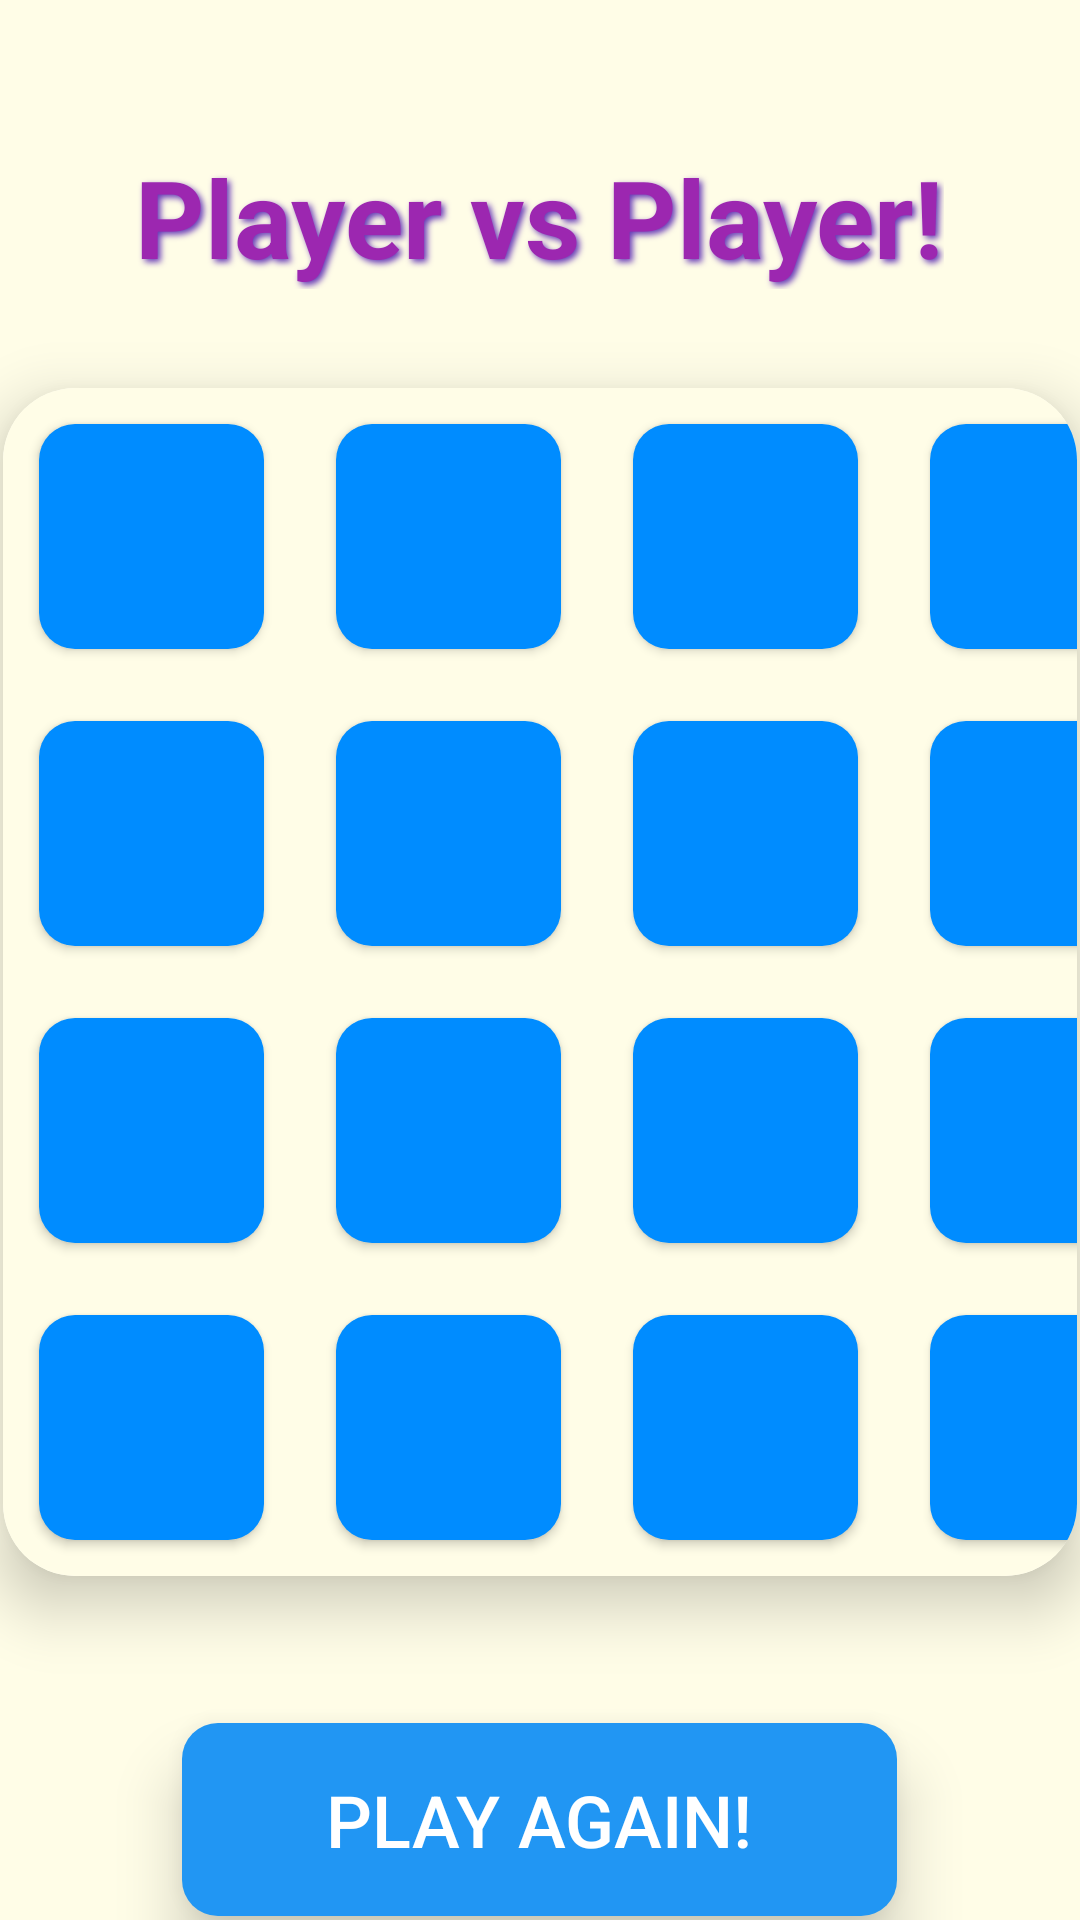

Produce the Android XML layout that renders to this screen, including the resource entries it uses.
<!-- AndroidManifest.xml: application theme Theme._4x4Xo -->
<!-- res/layout/activity_pvp.xml -->
<?xml version="1.0" encoding="utf-8"?>
<LinearLayout xmlns:android="http://schemas.android.com/apk/res/android"
    xmlns:app="http://schemas.android.com/apk/res-auto"
    android:layout_width="match_parent"
    android:layout_height="match_parent"
    android:orientation="vertical"
    android:gravity="center_horizontal"
    android:background="#FFFDE7">

    
    <TextView
        android:id="@+id/statusTextView"
        android:layout_width="wrap_content"
        android:layout_height="wrap_content"
        android:text="Player vs Player!"
        android:textSize="36sp"
        android:textAlignment="center"
        android:layout_marginTop="48dp"
        android:layout_marginBottom="32dp"
        android:textStyle="bold"
        android:textColor="#9C27B0"
        android:shadowColor="#673AB7"
        android:shadowDx="3"
        android:shadowDy="3"
        android:shadowRadius="5" />

    
    <androidx.cardview.widget.CardView
        android:layout_width="wrap_content"
        android:layout_height="wrap_content"
        app:cardCornerRadius="24dp"
        app:cardElevation="12dp"
        android:layout_margin="1dp">

        
        <GridLayout
            android:id="@+id/gridLayout"
            android:layout_width="wrap_content"
            android:layout_height="wrap_content"
            android:columnCount="4"
            android:padding="0dp"
            android:background="#FFFDE7"
            android:rowCount="4">

            
            <Button
                android:id="@+id/button00"
                style="@style/GameButtonStyle" />

            <Button
                android:id="@+id/button01"
                style="@style/GameButtonStyle" />

            <Button
                android:id="@+id/button02"
                style="@style/GameButtonStyle" />

            <Button
                android:id="@+id/button03"
                style="@style/GameButtonStyle" />

            
            <Button
                android:id="@+id/button10"
                style="@style/GameButtonStyle" />

            <Button
                android:id="@+id/button11"
                style="@style/GameButtonStyle" />

            <Button
                android:id="@+id/button12"

                style="@style/GameButtonStyle" />

            <Button
                android:id="@+id/button13"
                style="@style/GameButtonStyle" />

            
            <Button
                android:id="@+id/button20"
                style="@style/GameButtonStyle" />

            <Button
                android:id="@+id/button21"
                style="@style/GameButtonStyle" />

            <Button
                android:id="@+id/button22"
                style="@style/GameButtonStyle" />

            <Button
                android:id="@+id/button23"
                style="@style/GameButtonStyle" />

            
            <Button
                android:id="@+id/button30"
                style="@style/GameButtonStyle" />

            <Button
                android:id="@+id/button31"
                style="@style/GameButtonStyle" />

            <Button
                android:id="@+id/button32"
                style="@style/GameButtonStyle" />

            <Button
                android:id="@+id/button33"
                style="@style/GameButtonStyle" />

        </GridLayout>
    </androidx.cardview.widget.CardView>

    
    <Button
        android:id="@+id/restartButton"
        android:layout_width="wrap_content"
        android:layout_height="wrap_content"
        android:text="Play Again!"
        android:textSize="24sp"
        android:layout_marginTop="48dp"
        android:background="@drawable/rounded_button_background"
        android:textColor="#FFFFFF"
        android:paddingVertical="16dp"
        android:paddingHorizontal="48dp"
        android:elevation="12dp"
        android:stateListAnimator="@null" />

</LinearLayout>
<!-- resources referenced by this layout -->
<resources>
  <!-- drawable rounded_button_background (drawable) -->
  <selector xmlns:android="http://schemas.android.com/apk/res/android">
      <item android:state_pressed="true">
          <shape android:shape="rectangle">
              <solid android:color="#1565C0" />
              <corners android:radius="12dp" />
          </shape>
      </item>
      <item>
          <shape android:shape="rectangle">
              <solid android:color="#2196F3" />
              <corners android:radius="12dp" />
          </shape>
      </item>
  </selector>
  <style name="GameButtonStyle">
          <item name="android:layout_width">75dp</item>
          <item name="android:layout_height">75dp</item>
          <item name="android:layout_margin">12dp</item>
          <item name="android:background">@drawable/game_button_background</item>
          <item name="android:gravity">center</item>
          <item name="android:textColor">#9C27B0</item>
          <item name="android:textSize">36sp</item>
          <item name="android:textStyle">bold</item>
      </style>
  <style name="Theme._4x4Xo" parent="Base.Theme._4x4Xo" />
  <!-- drawable game_button_background (drawable) -->
  <selector xmlns:android="http://schemas.android.com/apk/res/android">
      
      <item android:state_pressed="true">
          <shape android:shape="rectangle">
              <solid android:color="#1976D2" /> 
              <corners android:radius="12dp"/>
          </shape>
      </item>
  
      
      <item>
          <shape android:shape="rectangle">
              <solid android:color="#008CFF" /> 
              <corners android:radius="12dp"/>
          </shape>
      </item>
  </selector>
  <style name="Base.Theme._4x4Xo" parent="Theme.Material3.DayNight.NoActionBar">
          
          
      </style>
</resources>
